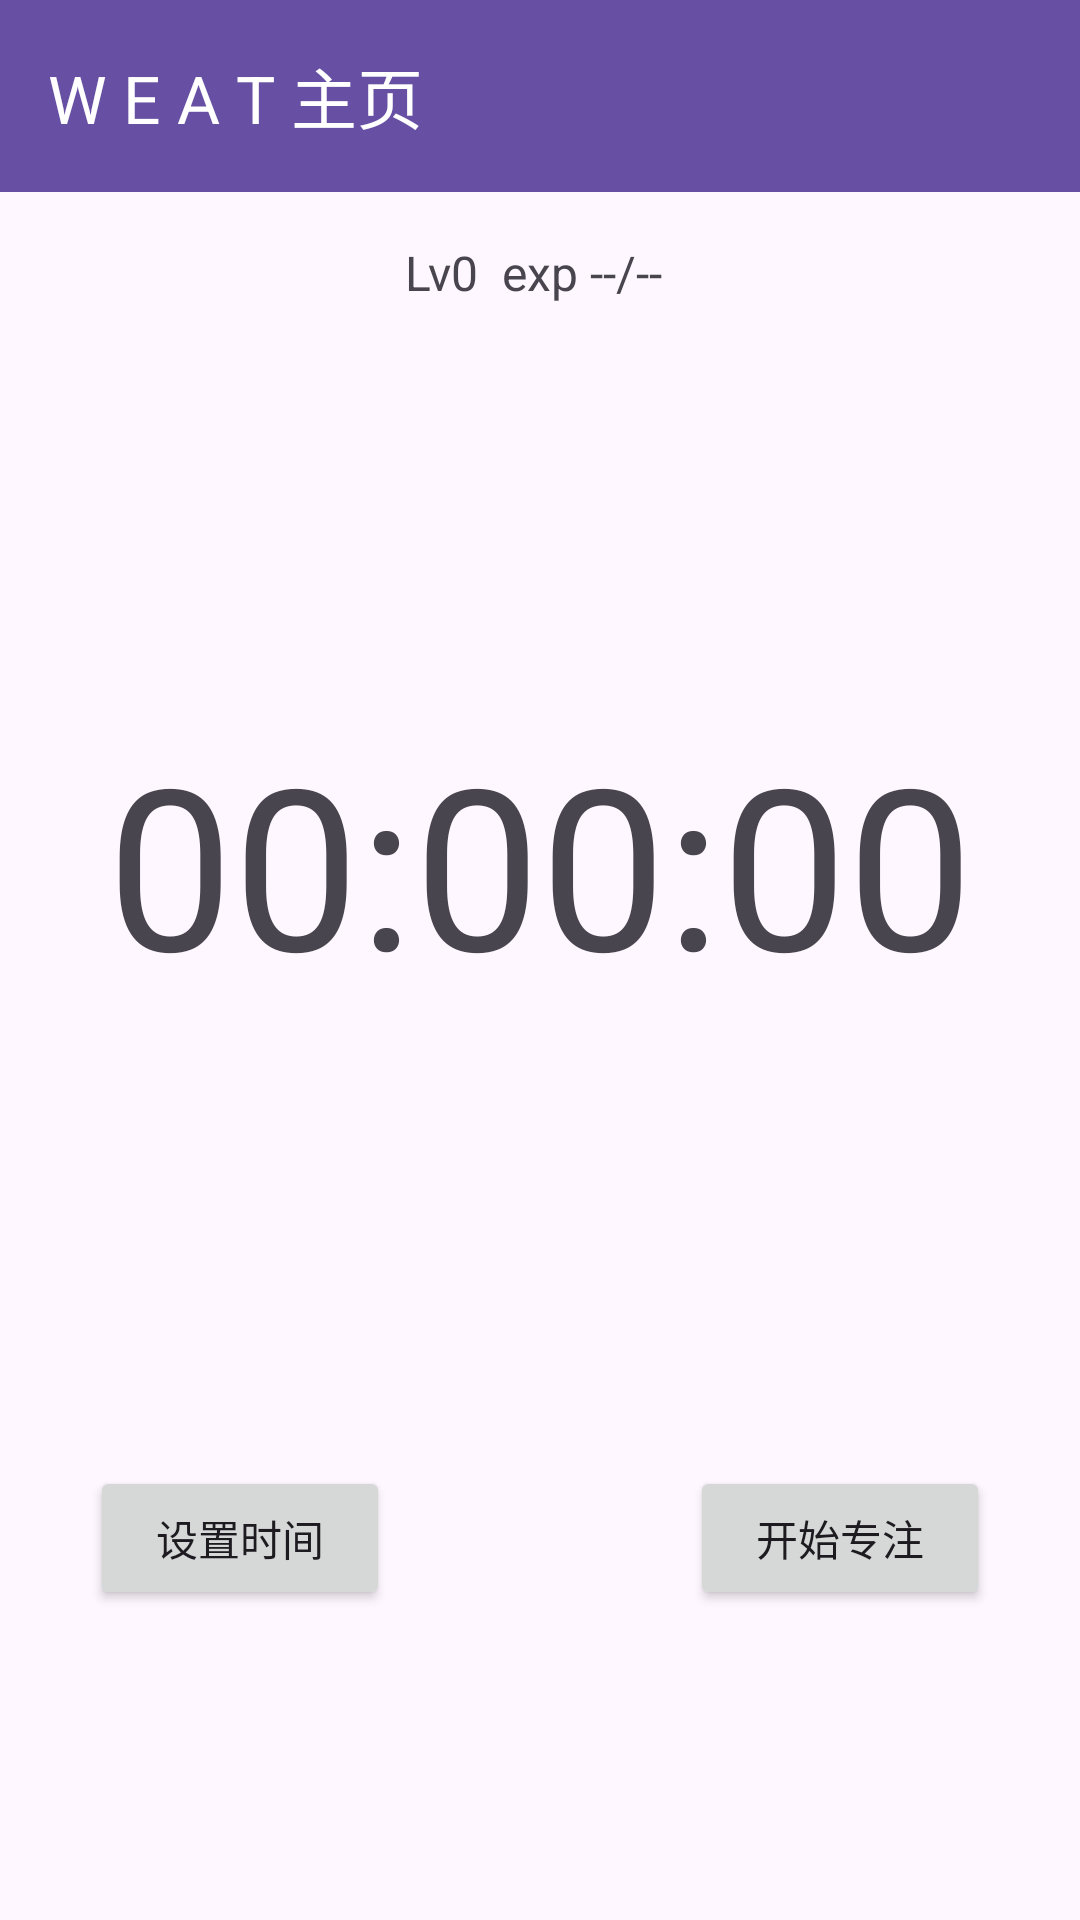

Android layout source for this screen:
<!-- AndroidManifest.xml: application theme Theme.Weat -->
<!-- res/layout/activity_main.xml -->
<?xml version="1.0" encoding="utf-8"?>
<LinearLayout xmlns:android="http://schemas.android.com/apk/res/android"
              xmlns:app="http://schemas.android.com/apk/res-auto"
              xmlns:tools="http://schemas.android.com/tools"
              android:layout_width="match_parent"
              android:layout_height="match_parent"
              android:orientation="vertical"
              tools:context=".MainActivity">

    <com.google.android.material.appbar.MaterialToolbar
            android:id="@+id/toolbar"
            android:layout_width="match_parent"
            android:layout_height="?attr/actionBarSize"
            android:background="?attr/colorPrimary"
            app:popupTheme="@style/ThemeOverlay.AppCompat.Dark"
            app:title="W E A T 主页"
            app:titleTextColor="@color/white"/>

    <TextView
            android:id="@+id/exp_View"
            android:layout_width="wrap_content"
            android:layout_height="wrap_content"
            android:textSize="16sp"
            android:text="Lv0  exp --/-- "
            android:padding="16dp"
            android:layout_gravity="center_horizontal" />
    <TextView android:layout_width="wrap_content"
              android:layout_height="120dp"
              android:text=""
              android:textSize="50sp"
              android:layout_gravity="center_horizontal" />



    <TextView
            android:id="@+id/textView"
            android:layout_width="wrap_content"
            android:layout_height="150sp"
            android:textSize="75sp"
            android:text="00:00:00"
            android:layout_gravity="center_horizontal" />

    <LinearLayout
            android:layout_width="match_parent"
            android:layout_height="250dp"
            android:padding="30dp"
            android:orientation="horizontal"
            android:gravity="center_vertical">

        <Button
                android:id="@+id/setTime"
                android:layout_width="0dp"
                android:layout_height="wrap_content"
                android:text="设置时间"
                android:layout_weight="1"
        />

        <View
                android:layout_width="0dp"
                android:layout_height="0dp"
                android:layout_weight="1"
        />

        <Button
                android:id="@+id/button"
                android:layout_width="0dp"
                android:layout_height="wrap_content"
                android:text="开始专注"
                android:layout_weight="1"
        />
    </LinearLayout>














    <TextView android:layout_width="wrap_content"
              android:id="@+id/sumView"
              android:layout_height="wrap_content"
              android:text=""
              android:textSize="18sp"
              android:layout_gravity="center_horizontal" />

</LinearLayout>
<!-- resources referenced by this layout -->
<resources>
  <style name="Theme.Weat" parent="Base.Theme.Weat" />
  <style name="Base.Theme.Weat" parent="Theme.Material3.DayNight.NoActionBar">
          
          
      </style>
  <!-- not gathered from this repository: default colours our renderer supplied (Android Studio template values) -->
  <color name="white">#FFFFFFFF</color>
</resources>
